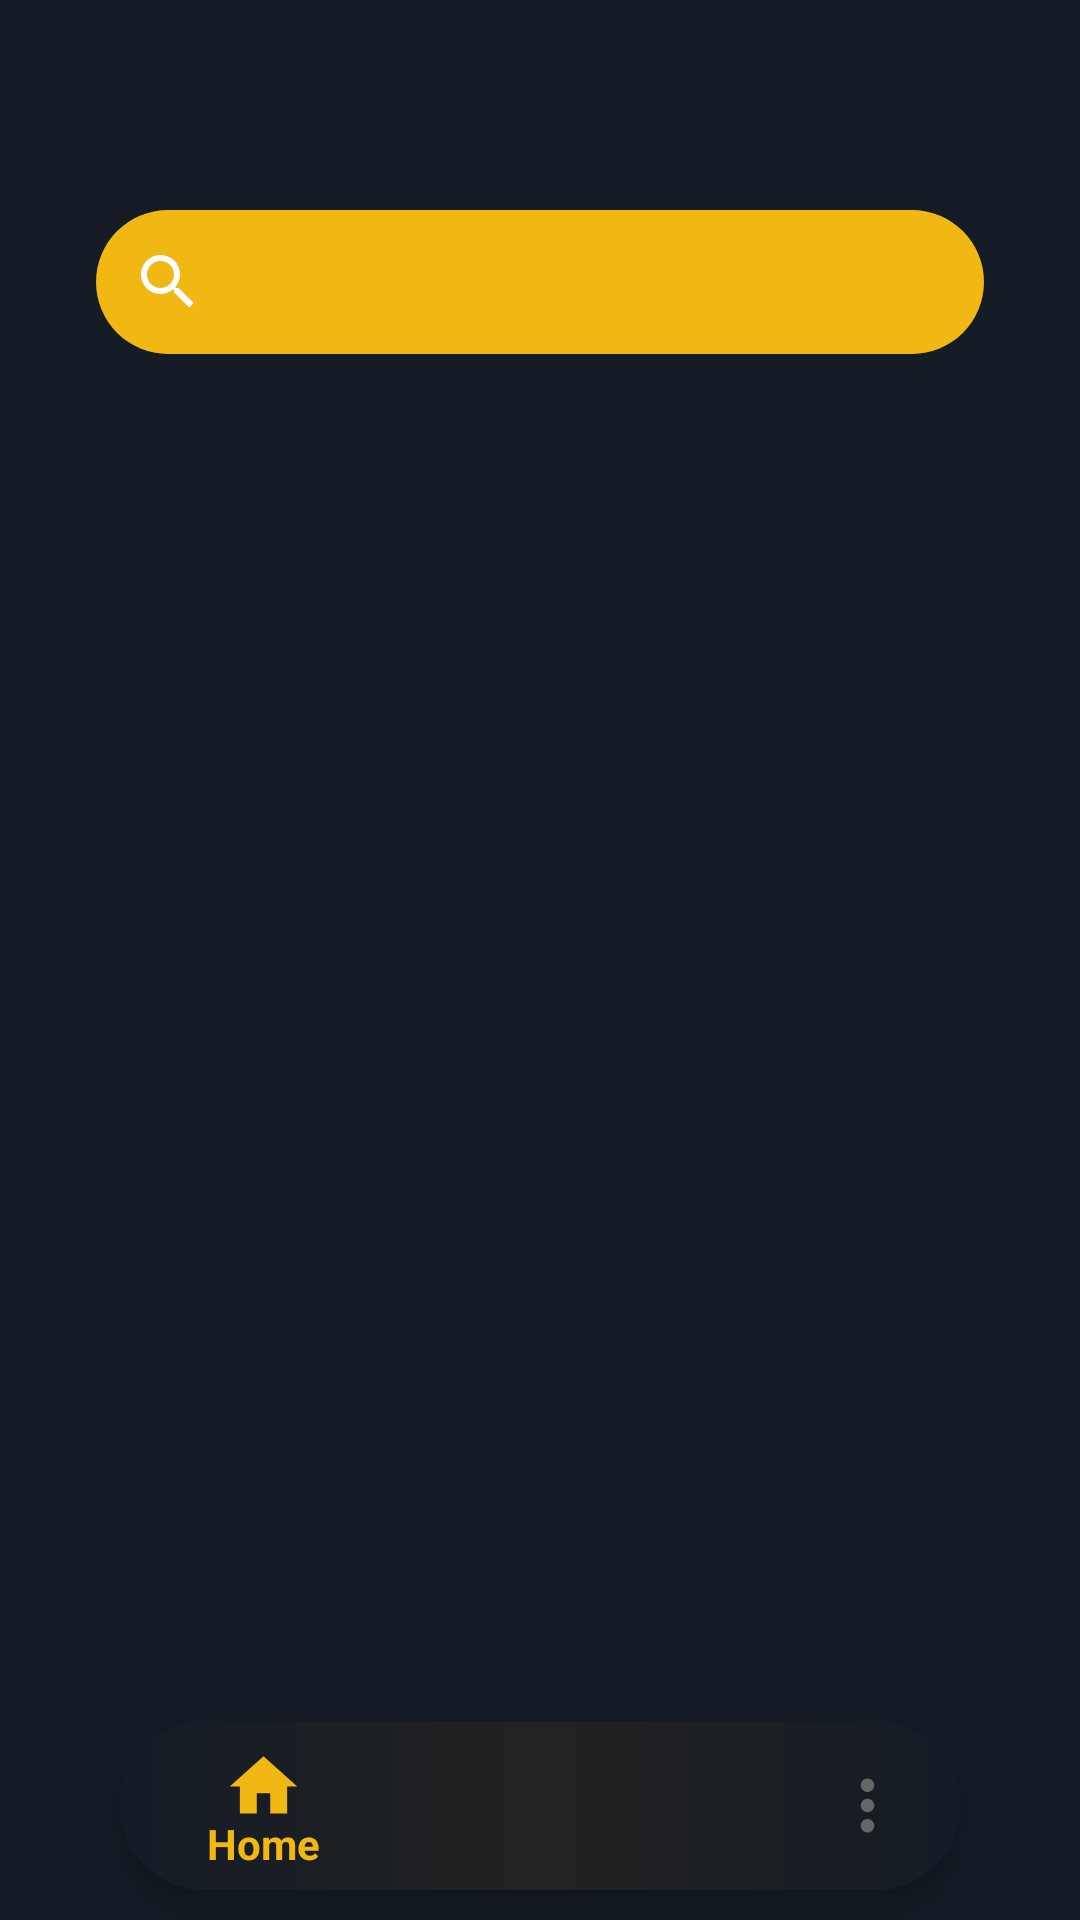

This screen was rendered from an Android layout file. Write that file and the resources it references.
<!-- AndroidManifest.xml: application theme Theme.MovieUiTemplate -->
<!-- res/layout/activity_search.xml -->
<?xml version="1.0" encoding="utf-8"?>
<androidx.drawerlayout.widget.DrawerLayout xmlns:android="http://schemas.android.com/apk/res/android"
    xmlns:app="http://schemas.android.com/apk/res-auto"
    xmlns:tools="http://schemas.android.com/tools"
    android:layout_width="match_parent"
    android:layout_height="match_parent"
    tools:context=".ui.SearchActivity"
    android:background="?colorPrimary">

    <androidx.core.widget.NestedScrollView
        android:layout_width="match_parent"
        android:layout_height="match_parent">


    <androidx.constraintlayout.widget.ConstraintLayout
        android:layout_width="match_parent"
        android:layout_height="match_parent">

        <SearchView
            android:id="@+id/searchView"
            android:layout_width="match_parent"
            android:layout_height="match_parent"
            android:layout_marginStart="32dp"
            android:layout_marginTop="70dp"
            android:layout_marginEnd="32dp"
            android:background="@drawable/custom_search_bar"
            android:queryHint="Search a movie"
            app:layout_constraintEnd_toEndOf="parent"
            app:layout_constraintHorizontal_bias="0.0"
            app:layout_constraintStart_toStartOf="parent"
            app:layout_constraintTop_toTopOf="parent" />

        <androidx.recyclerview.widget.RecyclerView
            android:id="@+id/rvSearchMovies"
            android:layout_width="match_parent"
            android:layout_height="wrap_content"
            android:layout_marginStart="50dp"
            android:layout_marginTop="24dp"
            android:layout_marginBottom="75dp"
            app:layout_constraintBottom_toBottomOf="parent"
            app:layout_constraintEnd_toEndOf="parent"
            app:layout_constraintStart_toStartOf="parent"
            app:layout_constraintTop_toBottomOf="@+id/searchView" />

    </androidx.constraintlayout.widget.ConstraintLayout>
    </androidx.core.widget.NestedScrollView>

    <RelativeLayout
        android:id="@+id/relativeLayout"
        android:layout_width="wrap_content"
        android:layout_height="wrap_content">

        <com.google.android.material.bottomnavigation.BottomNavigationView
            android:id="@+id/bottomNavigation"
            android:layout_width="match_parent"
            android:layout_height="wrap_content"
            android:layout_alignParentBottom="true"
            android:layout_marginLeft="40dp"
            android:layout_marginRight="40dp"
            android:layout_marginBottom="10dp"
            android:background="@drawable/custom_button_number"
            android:elevation="4dp"
            app:itemIconSize="27dp"
            app:itemIconTint="@drawable/item_selector_bottom_nav"
            app:itemTextColor="?colorAccent"
            app:menu="@menu/bottom_navigation_menu" />
    </RelativeLayout>

</androidx.drawerlayout.widget.DrawerLayout>
<!-- resources referenced by this layout -->
<resources>
  <!-- drawable custom_button_number (drawable) -->
  <?xml version="1.0" encoding="utf-8"?>
  <shape xmlns:android="http://schemas.android.com/apk/res/android" android:shape="rectangle">
      <gradient android:startColor="#151c25" android:centerColor="#222222" android:endColor="#151c25" android:type="linear"/>
      <corners android:radius="30dp"/>
  </shape>
  <!-- drawable custom_search_bar (drawable) -->
  <?xml version="1.0" encoding="utf-8"?>
  <shape xmlns:android="http://schemas.android.com/apk/res/android" android:shape="rectangle">
      <solid android:color="?colorAccent"/>
      <corners android:radius="30dp"/>
  </shape>
  <!-- drawable item_selector_bottom_nav (drawable) -->
  <?xml version="1.0" encoding="utf-8"?>
  <selector xmlns:android="http://schemas.android.com/apk/res/android">
  
      <item   android:state_checked="true"  android:color="?colorAccent"/>
      <item  android:color="#666666"/>
  
  
  </selector>
  <style name="Theme.MovieUiTemplate" parent="Theme.MaterialComponents.DayNight.NoActionBar.Bridge">
          
          <item name="colorPrimary">#151c25</item>
          <item name="colorPrimaryVariant">@color/purple_700</item>
          <item name="colorOnPrimary">@color/white</item>
          <item name="colorPrimaryDark">#151c25</item>
          <item name="colorAccent">#f1b814</item>
          
          <item name="colorSecondary">@color/teal_200</item>
          <item name="colorSecondaryVariant">@color/teal_700</item>
          <item name="colorOnSecondary">@color/black</item>
          <item name="titleTextColor">?colorAccent</item>
          
          <item name="android:statusBarColor" tools:targetApi="l">?attr/colorPrimaryVariant</item>
          <item name="android:windowTranslucentStatus">true</item>
  
          <item name="android:textColorSecondary">@color/white</item>
  
  
          
      </style>
  <color name="purple_700">#FF3700B3</color>
  <color name="white">#FFFFFFFF</color>
  <color name="teal_200">#FF03DAC5</color>
  <color name="teal_700">#FF018786</color>
  <color name="black">#FF000000</color>
</resources>
